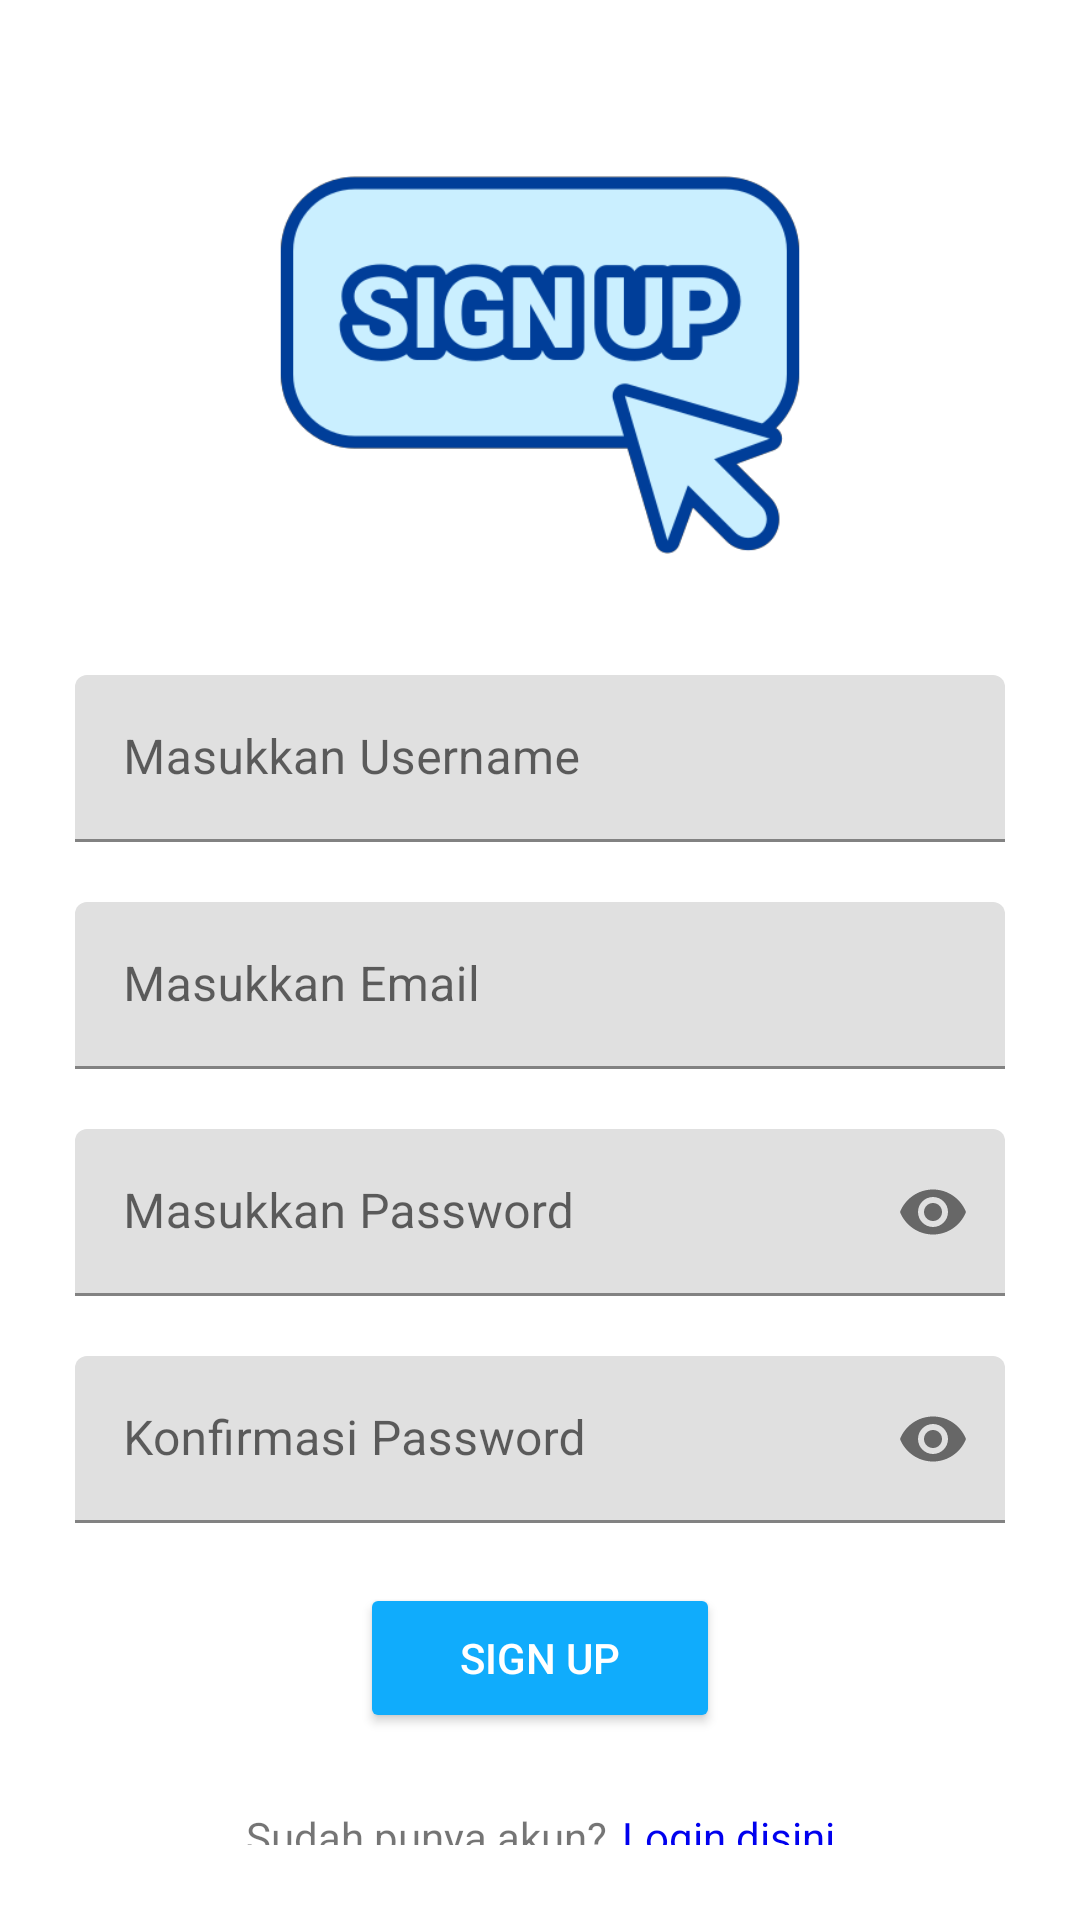

Produce the Android XML layout that renders to this screen, including the resource entries it uses.
<!-- AndroidManifest.xml: application theme Theme.ChallengeChapter4 -->
<!-- res/layout/fragment_register.xml -->
<?xml version="1.0" encoding="utf-8"?>
<FrameLayout xmlns:android="http://schemas.android.com/apk/res/android"
    xmlns:tools="http://schemas.android.com/tools"
    android:layout_width="match_parent"
    android:layout_height="match_parent"
    xmlns:app="http://schemas.android.com/apk/res-auto"
    tools:context=".fragment.RegisterFragment">

    <androidx.constraintlayout.widget.ConstraintLayout
        android:layout_width="match_parent"
        android:layout_height="match_parent"
        android:layout_margin="25dp">

        <com.google.android.material.imageview.ShapeableImageView
            android:id="@+id/imgRegis"
            android:src="@drawable/sign_up"
            android:layout_width="match_parent"
            android:layout_height="130dp"
            android:layout_marginTop="30dp"
            app:layout_constraintTop_toTopOf="parent"
            app:layout_constraintStart_toStartOf="parent"
            app:layout_constraintEnd_toEndOf="parent"/>

        <com.google.android.material.textfield.TextInputLayout
            android:id="@+id/tilUsername"
            android:layout_width="match_parent"
            android:layout_height="wrap_content"
            android:layout_marginTop="40dp"
            app:layout_constraintTop_toBottomOf="@+id/imgRegis"
            app:layout_constraintStart_toStartOf="parent"
            app:layout_constraintEnd_toEndOf="parent">
            <com.google.android.material.textfield.TextInputEditText
                android:id="@+id/etUsername"
                android:layout_width="match_parent"
                android:layout_height="match_parent"
                android:hint="@string/input_username"/>
        </com.google.android.material.textfield.TextInputLayout>

        <com.google.android.material.textfield.TextInputLayout
            android:id="@+id/tilEmail"
            android:layout_width="match_parent"
            android:layout_height="wrap_content"
            android:layout_marginTop="20dp"
            app:layout_constraintTop_toBottomOf="@+id/tilUsername"
            app:layout_constraintStart_toStartOf="parent"
            app:layout_constraintEnd_toEndOf="parent">
            <com.google.android.material.textfield.TextInputEditText
                android:id="@+id/etEmail"
                android:layout_width="match_parent"
                android:layout_height="match_parent"
                android:hint="@string/masukkan_email"/>
        </com.google.android.material.textfield.TextInputLayout>

        <com.google.android.material.textfield.TextInputLayout
            android:id="@+id/tilPass"
            android:layout_width="match_parent"
            android:layout_height="wrap_content"
            android:layout_marginTop="20dp"
            app:layout_constraintTop_toBottomOf="@+id/tilEmail"
            app:passwordToggleEnabled="true"
            app:layout_constraintStart_toStartOf="parent"
            app:layout_constraintEnd_toEndOf="parent">
            <com.google.android.material.textfield.TextInputEditText
                android:id="@+id/etPass"
                android:layout_width="match_parent"
                android:layout_height="match_parent"
                android:inputType="textPassword"
                android:hint="@string/masukkan_password"/>
        </com.google.android.material.textfield.TextInputLayout>

        <com.google.android.material.textfield.TextInputLayout
            android:id="@+id/tilPassConf"
            android:layout_width="match_parent"
            android:layout_height="wrap_content"
            android:layout_marginTop="20dp"
            app:passwordToggleEnabled="true"
            app:layout_constraintTop_toBottomOf="@+id/tilPass"
            app:layout_constraintStart_toStartOf="parent"
            app:layout_constraintEnd_toEndOf="parent">
            <com.google.android.material.textfield.TextInputEditText
                android:id="@+id/etPassConf"
                android:layout_width="match_parent"
                android:layout_height="match_parent"
                android:inputType="textPassword"
                android:hint="@string/konfirmasi_password"/>
        </com.google.android.material.textfield.TextInputLayout>

        <androidx.appcompat.widget.AppCompatButton
            android:id="@+id/btnRegis"
            android:layout_width="120dp"
            android:layout_height="50dp"
            android:backgroundTint="@color/blue_10acfc"
            android:textColor="@color/white"
            android:text="@string/sign_up"
            android:layout_marginTop="20dp"
            app:layout_constraintTop_toBottomOf="@+id/tilPassConf"
            app:layout_constraintStart_toStartOf="parent"
            app:layout_constraintEnd_toEndOf="parent"/>

    <androidx.constraintlayout.widget.ConstraintLayout
        android:layout_marginTop="25dp"
        android:layout_width="wrap_content"
        android:layout_height="wrap_content"
        app:layout_constraintTop_toBottomOf="@+id/btnRegis"
        app:layout_constraintStart_toStartOf="parent"
        app:layout_constraintEnd_toEndOf="parent">
        <androidx.appcompat.widget.AppCompatTextView
            android:id="@+id/tv1"
            android:layout_width="wrap_content"
            android:layout_height="wrap_content"
            app:layout_constraintStart_toStartOf="parent"
            app:layout_constraintTop_toTopOf="parent"
            android:text="@string/sudah_punya_akun"/>

        <androidx.appcompat.widget.AppCompatTextView
            android:id="@+id/login"
            android:layout_width="wrap_content"
            android:layout_height="wrap_content"
            app:layout_constraintStart_toEndOf="@+id/tv1"
            app:layout_constraintTop_toTopOf="parent"
            android:layout_marginStart="5dp"
            android:textColor="@color/link_blue"
            android:text="@string/login_disini"/>
    </androidx.constraintlayout.widget.ConstraintLayout>
    </androidx.constraintlayout.widget.ConstraintLayout>

</FrameLayout>
<!-- resources referenced by this layout -->
<resources>
  <color name="blue_10acfc">#10acfc</color>
  <color name="link_blue">#0000EE</color>
  <color name="white">#FFFFFFFF</color>
  <!-- drawable sign_up: png bitmap (drawable, 22296 bytes) -->
  <string name="input_username">Masukkan Username</string>
  <string name="konfirmasi_password">Konfirmasi Password</string>
  <string name="login_disini"><u>Login disini</u></string>
  <string name="masukkan_email">Masukkan Email</string>
  <string name="masukkan_password">Masukkan Password</string>
  <string name="sign_up">Sign Up</string>
  <string name="sudah_punya_akun">Sudah punya akun?</string>
  <style name="Theme.ChallengeChapter4" parent="Theme.MaterialComponents.DayNight.DarkActionBar">
          
          <item name="colorPrimary">@color/purple_500</item>
          <item name="colorPrimaryVariant">@color/purple_700</item>
          <item name="colorOnPrimary">@color/white</item>
          
          <item name="colorSecondary">@color/teal_200</item>
          <item name="colorSecondaryVariant">@color/teal_700</item>
          <item name="colorOnSecondary">@color/black</item>
          
          <item name="android:statusBarColor">?attr/colorPrimaryVariant</item>
          
      </style>
  <color name="purple_500">#FF6200EE</color>
  <color name="purple_700">#FF3700B3</color>
  <color name="teal_200">#FF03DAC5</color>
  <color name="teal_700">#FF018786</color>
  <color name="black">#FF000000</color>
</resources>
